Run: headless pygame with SDL's dummy video driver; simulated clock (each Clock.tick advances the game by its frame time, no real sleeping); random seed 0; keys injected as events and as key.get_pressed() state; no mouse input.
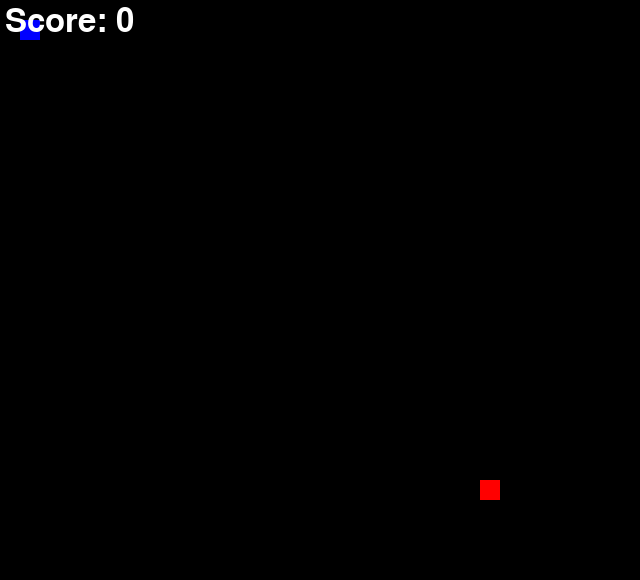
Frame 1 of 2 · flips 1–60 · no input
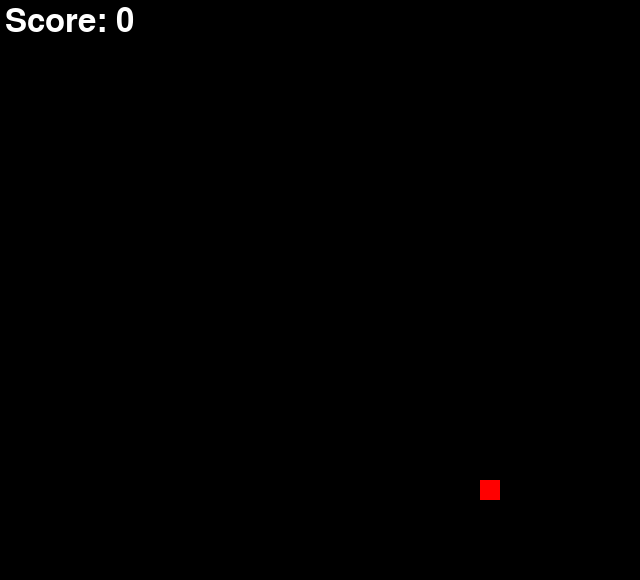
Frame 2 of 2 · flips 61–180 · tapped SPACE, RETURN · held RIGHT (→), D (game ended)

The pygame program that drew these frames:

import pygame
import random
pygame.init()

canvas = pygame.display.set_mode((640,580))
pygame.display.set_caption("ANN Snake Game")

isOver = False
isExit = False

black = [0,0,0]
red = [255,0,0]
blue = [0,0,255]
green = [0,255,0]
white = [255,255,255]
canvas.fill(black)

score = 0
snake_x = 20
snake_y = 20
snake_size = 20
apple_x = 500
apple_y = 500

snake_length = 1
snake_pos = [[snake_x,snake_y]]

isEaten = True
velocity = [0,0]
moveSpeed = snake_size
clock = pygame.time.Clock()
font = pygame.font.SysFont(None,48)

while not isExit and not isOver:
    for event in pygame.event.get():
        if event.type == pygame.QUIT:
            isExit = True
        if event.type == pygame.KEYDOWN:
            if event.key == pygame.K_RIGHT and velocity[0] == 0:
                velocity[0] = 1
                velocity[1] = 0
            if event.key == pygame.K_LEFT and velocity[0] == 0:
                velocity[0] = -1
                velocity[1] = 0
            if event.key == pygame.K_UP and velocity[1] == 0:
                velocity[0] = 0
                velocity[1] = 1
            if event.key == pygame.K_DOWN and velocity[1] == 0:
                velocity[0] = 0
                velocity[1] = -1

    snake_x = snake_x  +  (moveSpeed * velocity[0])
    snake_y = snake_y  - (moveSpeed  *  velocity[1])

    for i in range(0,snake_length - 1):
        snake_pos[i][0] = snake_pos[i+1][0]
        snake_pos[i][1] = snake_pos[i+1][1]

    if abs(snake_x - apple_x) < snake_size and abs(snake_y - apple_y) < snake_size:
        isEaten = True
        score = score + 1
        snake_pos.append([apple_x,apple_y])
        snake_length = snake_length + 1
    else:
        snake_pos[snake_length - 1][0] = snake_x
        snake_pos[snake_length - 1][1] = snake_y
        
    
    if snake_x > 640 - snake_size or snake_x < 0:
        isOver = True
        print("Game Over")
    if snake_y > 580 - snake_size or snake_y < 0:
        isOver = True
        print("Game Over")

    for i in range(0, snake_length-1):
        if abs(snake_x - snake_pos[i][0]) < snake_size and abs(snake_y - snake_pos[i][1]) < snake_size:
            isOver = True
            print("Game Over")

    canvas.fill(black)
    if isEaten:
        apple_x = random.randint(0,(int)((640 - snake_size)/snake_size))
        apple_y = random.randint(0,(int)((580 - snake_size)/snake_size))
        isEaten = False
        apple_x = apple_x * snake_size
        apple_y = apple_y * snake_size

    for pos in snake_pos:
        pygame.draw.rect(canvas,blue,[pos[0], pos[1] , snake_size, snake_size])

    pygame.draw.rect(canvas,red,[apple_x,apple_y,snake_size,snake_size])
    text = font.render("Score: " + str(score),True, white)
    canvas.blit(text, [5,5])
    clock.tick(12)
    pygame.display.update()

pygame.quit()
quit()
